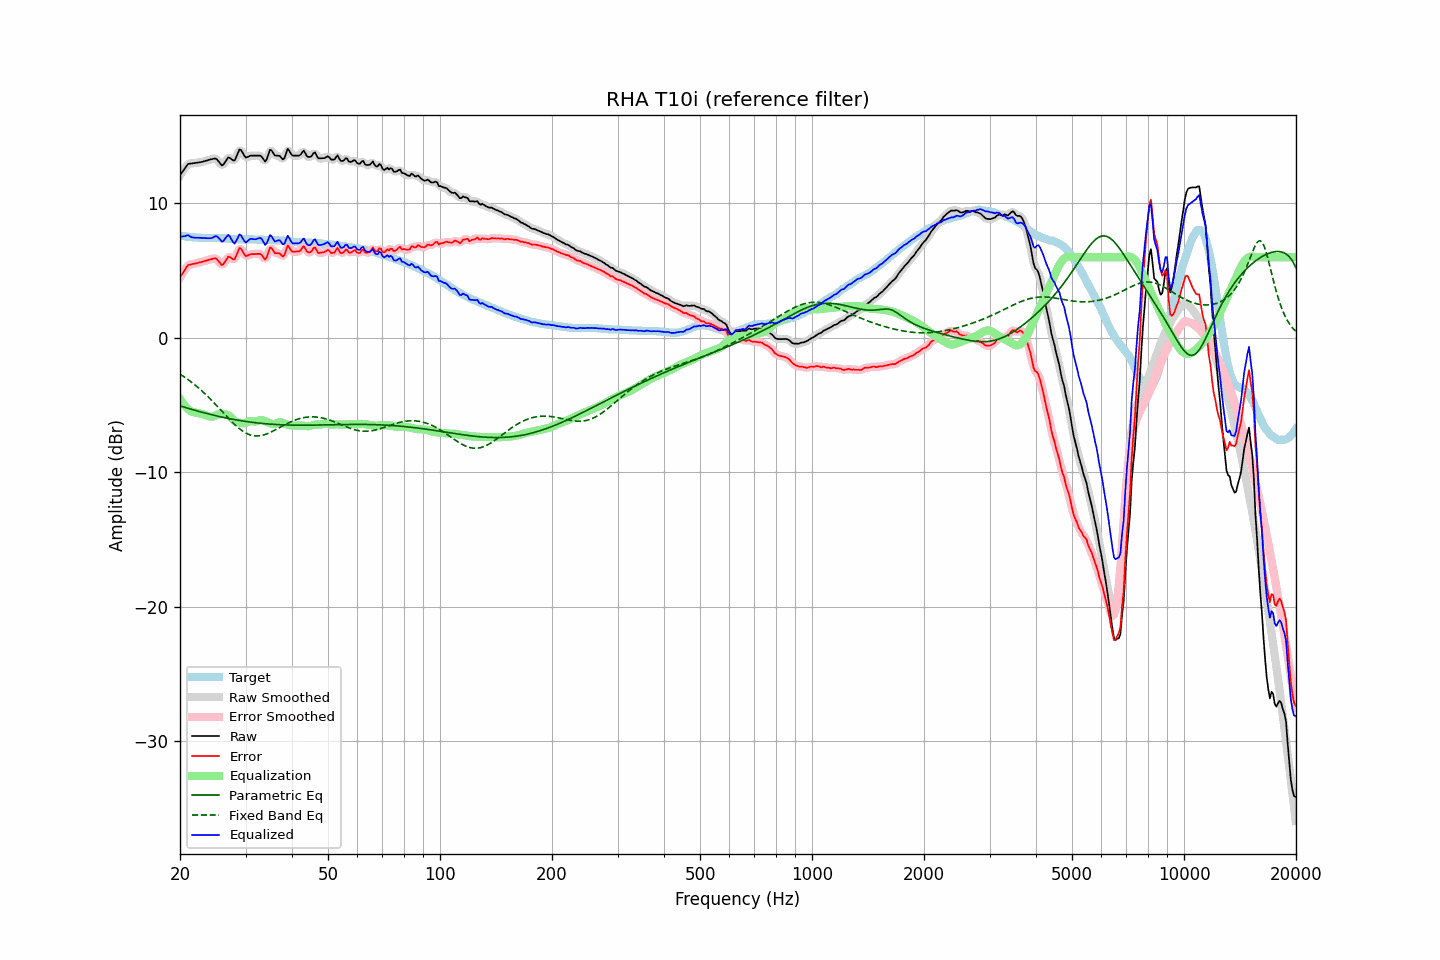

The table this chart was drawn from, first rows:
frequency, raw, error, smoothed, error_smoothed, equalization, parametric_eq, fixed_band_eq, equalized_raw, equalized_smoothed, target
20.00, 12.09, 4.50, 12.07, 4.48, -4.54, -5.06, -2.70, 7.55, 7.54, 7.59
20.20, 12.26, 4.68, 12.28, 4.69, -4.72, -5.09, -2.78, 7.54, 7.55, 7.58
20.40, 12.44, 4.87, 12.46, 4.89, -4.89, -5.13, -2.86, 7.55, 7.57, 7.56
20.61, 12.60, 5.05, 12.62, 5.07, -5.04, -5.17, -2.94, 7.56, 7.58, 7.55
20.81, 12.79, 5.25, 12.78, 5.25, -5.17, -5.20, -3.02, 7.61, 7.61, 7.53
21.02, 12.93, 5.41, 12.90, 5.37, -5.29, -5.24, -3.10, 7.64, 7.61, 7.52
21.23, 12.95, 5.44, 12.96, 5.45, -5.39, -5.27, -3.19, 7.56, 7.57, 7.51
21.44, 12.96, 5.46, 12.98, 5.48, -5.47, -5.31, -3.28, 7.49, 7.51, 7.50
21.66, 12.98, 5.50, 12.98, 5.49, -5.52, -5.34, -3.37, 7.47, 7.46, 7.48
21.87, 12.99, 5.51, 13.00, 5.52, -5.55, -5.38, -3.47, 7.45, 7.45, 7.48
22.09, 13.01, 5.54, 13.01, 5.54, -5.57, -5.41, -3.57, 7.45, 7.45, 7.47
22.31, 13.03, 5.57, 13.03, 5.57, -5.58, -5.44, -3.67, 7.45, 7.45, 7.46
22.54, 13.05, 5.60, 13.05, 5.60, -5.61, -5.48, -3.77, 7.45, 7.45, 7.45
22.76, 13.07, 5.63, 13.07, 5.63, -5.63, -5.51, -3.88, 7.44, 7.44, 7.44
22.99, 13.09, 5.65, 13.10, 5.66, -5.67, -5.54, -3.99, 7.43, 7.43, 7.44
23.22, 13.13, 5.71, 13.13, 5.70, -5.71, -5.57, -4.10, 7.43, 7.42, 7.43
23.45, 13.16, 5.74, 13.17, 5.74, -5.75, -5.60, -4.21, 7.42, 7.42, 7.43
23.69, 13.20, 5.78, 13.21, 5.78, -5.80, -5.63, -4.32, 7.41, 7.41, 7.43
23.92, 13.24, 5.82, 13.24, 5.81, -5.84, -5.66, -4.44, 7.41, 7.40, 7.43
24.16, 13.27, 5.85, 13.27, 5.85, -5.86, -5.69, -4.56, 7.41, 7.41, 7.43
24.40, 13.29, 5.87, 13.31, 5.88, -5.86, -5.72, -4.68, 7.43, 7.45, 7.43
24.65, 13.32, 5.90, 13.33, 5.91, -5.83, -5.75, -4.81, 7.49, 7.50, 7.42
24.89, 13.34, 5.92, 13.32, 5.90, -5.78, -5.78, -4.93, 7.57, 7.54, 7.42
25.14, 13.27, 5.85, 13.25, 5.83, -5.72, -5.81, -5.06, 7.55, 7.53, 7.42
25.39, 13.12, 5.70, 13.11, 5.69, -5.68, -5.84, -5.19, 7.44, 7.43, 7.42
25.65, 12.97, 5.56, 12.96, 5.55, -5.67, -5.86, -5.32, 7.31, 7.29, 7.41
25.91, 12.83, 5.42, 12.88, 5.47, -5.67, -5.89, -5.45, 7.16, 7.21, 7.41
26.16, 12.89, 5.49, 12.91, 5.51, -5.68, -5.91, -5.58, 7.21, 7.23, 7.40
26.43, 13.06, 5.66, 13.06, 5.66, -5.69, -5.94, -5.71, 7.37, 7.37, 7.40
26.69, 13.24, 5.86, 13.25, 5.86, -5.71, -5.96, -5.83, 7.53, 7.53, 7.39
26.96, 13.42, 6.04, 13.36, 5.98, -5.76, -5.99, -5.96, 7.66, 7.60, 7.38
27.23, 13.38, 6.01, 13.37, 6.00, -5.85, -6.01, -6.08, 7.54, 7.53, 7.38
27.50, 13.29, 5.93, 13.29, 5.92, -5.96, -6.04, -6.21, 7.33, 7.32, 7.36
27.77, 13.20, 5.85, 13.22, 5.86, -6.08, -6.06, -6.33, 7.12, 7.13, 7.35
28.05, 13.19, 5.84, 13.27, 5.92, -6.18, -6.08, -6.44, 7.01, 7.09, 7.34
28.33, 13.47, 6.12, 13.47, 6.13, -6.24, -6.10, -6.55, 7.22, 7.23, 7.34
28.62, 13.73, 6.39, 13.74, 6.40, -6.28, -6.12, -6.66, 7.45, 7.46, 7.34
28.90, 14.01, 6.69, 13.92, 6.59, -6.31, -6.14, -6.75, 7.70, 7.61, 7.33
29.19, 13.96, 6.63, 13.93, 6.59, -6.34, -6.16, -6.85, 7.62, 7.59, 7.34
29.48, 13.75, 6.42, 13.77, 6.44, -6.36, -6.18, -6.93, 7.40, 7.42, 7.34
29.78, 13.56, 6.22, 13.57, 6.24, -6.35, -6.20, -7.01, 7.21, 7.22, 7.33
30.08, 13.41, 6.07, 13.46, 6.13, -6.31, -6.22, -7.08, 7.09, 7.15, 7.33
30.38, 13.45, 6.12, 13.45, 6.11, -6.25, -6.23, -7.14, 7.20, 7.19, 7.33
30.68, 13.50, 6.17, 13.49, 6.16, -6.20, -6.25, -7.19, 7.30, 7.28, 7.33
30.99, 13.55, 6.23, 13.54, 6.21, -6.18, -6.27, -7.23, 7.37, 7.36, 7.33
31.30, 13.55, 6.23, 13.56, 6.23, -6.20, -6.28, -7.26, 7.36, 7.36, 7.33
31.61, 13.55, 6.23, 13.56, 6.24, -6.22, -6.30, -7.28, 7.33, 7.34, 7.32
31.93, 13.55, 6.23, 13.55, 6.24, -6.22, -6.31, -7.29, 7.33, 7.33, 7.32
32.24, 13.55, 6.24, 13.56, 6.25, -6.19, -6.33, -7.30, 7.37, 7.38, 7.31
32.57, 13.55, 6.25, 13.56, 6.26, -6.14, -6.34, -7.29, 7.41, 7.42, 7.31
32.89, 13.55, 6.25, 13.52, 6.22, -6.11, -6.35, -7.28, 7.44, 7.41, 7.30
33.22, 13.44, 6.14, 13.40, 6.09, -6.12, -6.36, -7.25, 7.33, 7.28, 7.30
33.55, 13.27, 5.97, 13.25, 5.96, -6.15, -6.37, -7.22, 7.12, 7.10, 7.30
33.89, 13.10, 5.82, 13.20, 5.91, -6.19, -6.39, -7.18, 6.91, 7.01, 7.29
34.23, 13.29, 6.01, 13.36, 6.07, -6.24, -6.40, -7.14, 7.05, 7.12, 7.28
34.57, 13.64, 6.36, 13.63, 6.35, -6.29, -6.41, -7.09, 7.35, 7.34, 7.28
34.92, 13.99, 6.71, 13.87, 6.59, -6.35, -6.41, -7.04, 7.64, 7.52, 7.28
35.27, 13.94, 6.67, 13.91, 6.63, -6.39, -6.42, -6.98, 7.55, 7.51, 7.28
35.62, 13.75, 6.48, 13.79, 6.52, -6.41, -6.43, -6.92, 7.34, 7.38, 7.27
35.97, 13.56, 6.30, 13.63, 6.37, -6.40, -6.44, -6.86, 7.16, 7.23, 7.26
... 635 more rows
